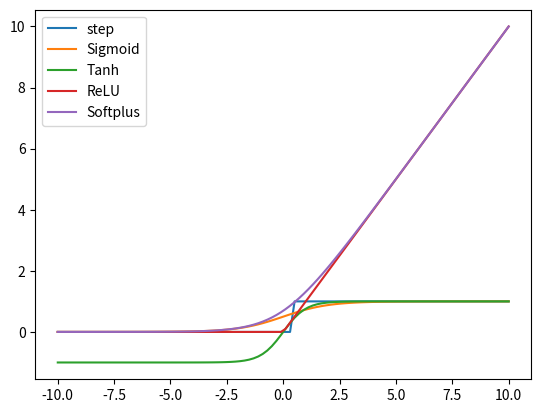

Source code (Python):
import numpy as np
import matplotlib.pyplot as plt


def step_function(x):
    return 1 if x > 0.5 else 0
    
def sigmoid_function(x):
    return 1 / (1 + np.exp(-x))


def tanh_function(x):
    return 2 / (1 + np.exp(-2 * x)) - 1


def ReLU_function(x):
    return x if x > 0 else 0


def softplus_function(x):
    return np.log(1 + np.exp(x))

x = np.linspace(-10, 10, 100)

y = [step_function(i) for i in x]
y_sigmoid = [sigmoid_function(val) for val in x]
y_tanh = [tanh_function(val) for val in x]
y_relu = [ReLU_function(val) for val in x]
y_softplus = [softplus_function(val) for val in x]

plt.plot(x, y)
plt.plot(x, y_sigmoid)
plt.plot(x, y_tanh)
plt.plot(x, y_relu)
plt.plot(x, y_softplus)

plt.legend(['step', 'Sigmoid', 'Tanh', 'ReLU', 'Softplus'])
plt.show()
